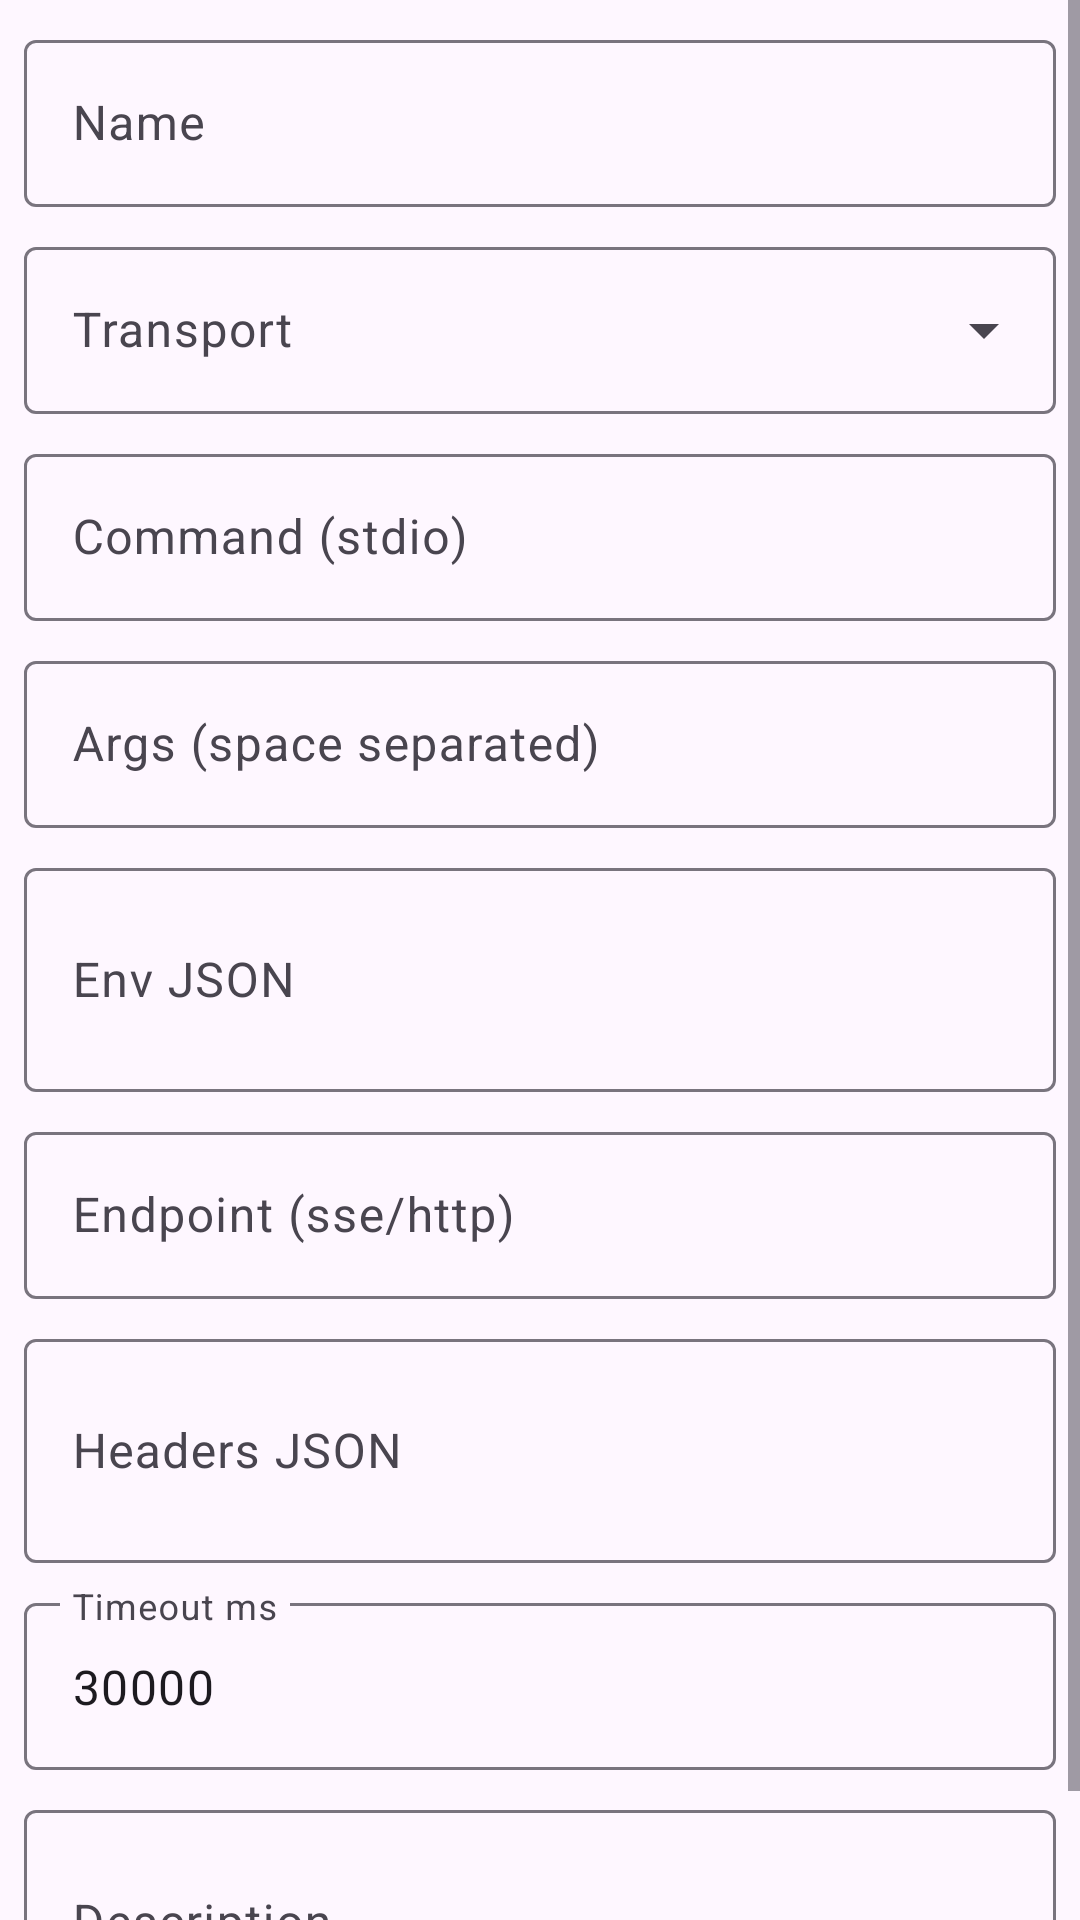

Android layout source for this screen:
<!-- AndroidManifest.xml: application theme Theme.AndroidClaw -->
<!-- res/layout/dialog_mcp_edit.xml -->
<?xml version="1.0" encoding="utf-8"?>
<ScrollView xmlns:android="http://schemas.android.com/apk/res/android"
    xmlns:app="http://schemas.android.com/apk/res-auto"
    android:layout_width="match_parent"
    android:layout_height="wrap_content">

    <LinearLayout
        android:layout_width="match_parent"
        android:layout_height="wrap_content"
        android:orientation="vertical"
        android:padding="8dp">

        <com.google.android.material.textfield.TextInputLayout
            android:id="@+id/til_name"
            style="@style/Widget.Material3.TextInputLayout.OutlinedBox"
            android:layout_width="match_parent"
            android:layout_height="wrap_content"
            android:hint="Name">

            <com.google.android.material.textfield.TextInputEditText
                android:id="@+id/et_name"
                android:layout_width="match_parent"
                android:layout_height="wrap_content" />

        </com.google.android.material.textfield.TextInputLayout>

        <com.google.android.material.textfield.TextInputLayout
            android:id="@+id/til_transport"
            style="@style/Widget.Material3.TextInputLayout.OutlinedBox.ExposedDropdownMenu"
            android:layout_width="match_parent"
            android:layout_height="wrap_content"
            android:layout_marginTop="8dp"
            android:hint="Transport">

            <AutoCompleteTextView
                android:layout_width="match_parent"
                android:layout_height="wrap_content"
                android:inputType="none" />

        </com.google.android.material.textfield.TextInputLayout>

        <com.google.android.material.textfield.TextInputLayout
            android:layout_width="match_parent"
            android:layout_height="wrap_content"
            android:layout_marginTop="8dp"
            android:hint="Command (stdio)">

            <com.google.android.material.textfield.TextInputEditText
                android:id="@+id/et_command"
                android:layout_width="match_parent"
                android:layout_height="wrap_content" />

        </com.google.android.material.textfield.TextInputLayout>

        <com.google.android.material.textfield.TextInputLayout
            android:layout_width="match_parent"
            android:layout_height="wrap_content"
            android:layout_marginTop="8dp"
            android:hint="Args (space separated)">

            <com.google.android.material.textfield.TextInputEditText
                android:id="@+id/et_args"
                android:layout_width="match_parent"
                android:layout_height="wrap_content" />

        </com.google.android.material.textfield.TextInputLayout>

        <com.google.android.material.textfield.TextInputLayout
            android:layout_width="match_parent"
            android:layout_height="wrap_content"
            android:layout_marginTop="8dp"
            android:hint="Env JSON">

            <com.google.android.material.textfield.TextInputEditText
                android:id="@+id/et_env_json"
                android:layout_width="match_parent"
                android:layout_height="wrap_content"
                android:inputType="textMultiLine"
                android:minLines="2" />

        </com.google.android.material.textfield.TextInputLayout>

        <com.google.android.material.textfield.TextInputLayout
            android:layout_width="match_parent"
            android:layout_height="wrap_content"
            android:layout_marginTop="8dp"
            android:hint="Endpoint (sse/http)">

            <com.google.android.material.textfield.TextInputEditText
                android:id="@+id/et_endpoint"
                android:layout_width="match_parent"
                android:layout_height="wrap_content"
                android:inputType="textUri" />

        </com.google.android.material.textfield.TextInputLayout>

        <com.google.android.material.textfield.TextInputLayout
            android:layout_width="match_parent"
            android:layout_height="wrap_content"
            android:layout_marginTop="8dp"
            android:hint="Headers JSON">

            <com.google.android.material.textfield.TextInputEditText
                android:id="@+id/et_headers_json"
                android:layout_width="match_parent"
                android:layout_height="wrap_content"
                android:inputType="textMultiLine"
                android:minLines="2" />

        </com.google.android.material.textfield.TextInputLayout>

        <com.google.android.material.textfield.TextInputLayout
            android:layout_width="match_parent"
            android:layout_height="wrap_content"
            android:layout_marginTop="8dp"
            android:hint="Timeout ms">

            <com.google.android.material.textfield.TextInputEditText
                android:id="@+id/et_timeout_ms"
                android:layout_width="match_parent"
                android:layout_height="wrap_content"
                android:inputType="number"
                android:text="30000" />

        </com.google.android.material.textfield.TextInputLayout>

        <com.google.android.material.textfield.TextInputLayout
            android:layout_width="match_parent"
            android:layout_height="wrap_content"
            android:layout_marginTop="8dp"
            android:hint="Description">

            <com.google.android.material.textfield.TextInputEditText
                android:id="@+id/et_description"
                android:layout_width="match_parent"
                android:layout_height="wrap_content"
                android:inputType="textMultiLine"
                android:minLines="2" />

        </com.google.android.material.textfield.TextInputLayout>

    </LinearLayout>

</ScrollView>
<!-- resources referenced by this layout -->
<resources>
  <style name="Theme.AndroidClaw" parent="Theme.Material3.Light.NoActionBar">
          <item name="colorPrimary">@color/purple_500</item>
          <item name="colorPrimaryVariant">@color/purple_700</item>
          <item name="colorOnPrimary">@color/white</item>
          <item name="colorSecondary">@color/teal_200</item>
          <item name="colorSecondaryVariant">@color/teal_700</item>
          <item name="colorOnSecondary">@color/black</item>
          <item name="android:statusBarColor">@color/purple_700</item>
      </style>
  <color name="purple_500">#FF6200EE</color>
  <color name="purple_700">#FF3700B3</color>
  <color name="white">#FFFFFFFF</color>
  <color name="teal_200">#FF03DAC5</color>
  <color name="teal_700">#FF018786</color>
  <color name="black">#FF000000</color>
</resources>
